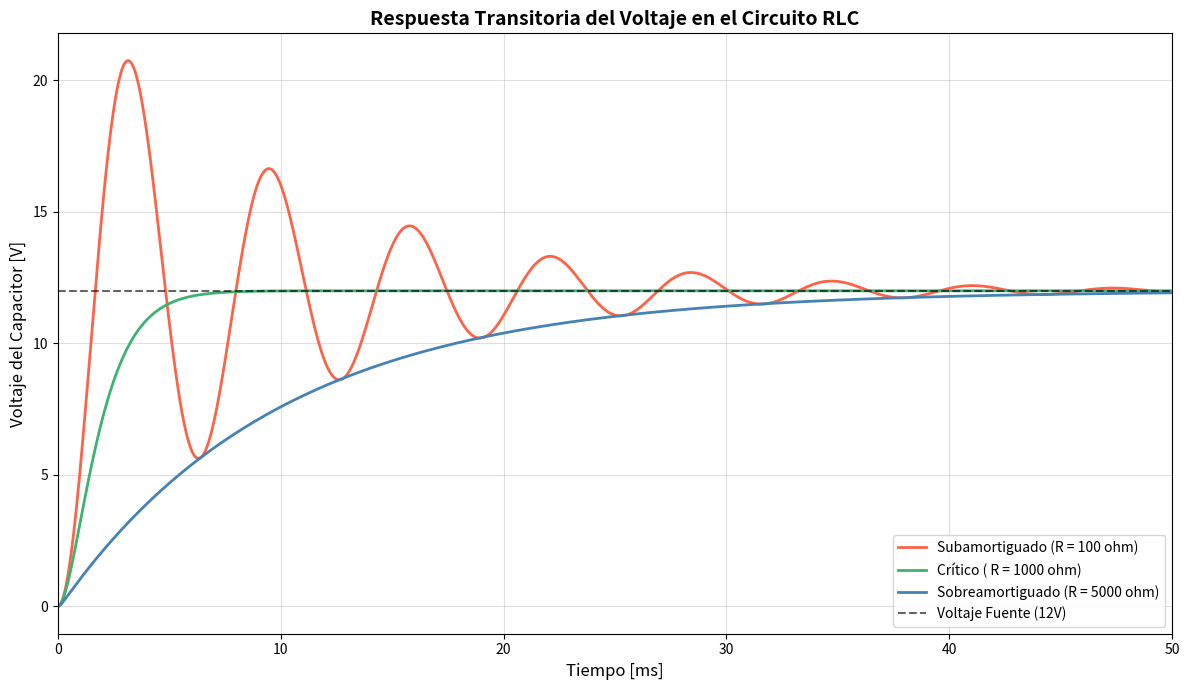

This chart was generated by the following Python code:
import numpy as np
import matplotlib.pyplot as plt
from scipy.integrate import solve_ivp

# Parámetros físicos constantes del circuito
L = 0.5       # Inductancia (Henrios)
C = 2e-6      # Capacitancia (Faradios) -> 2 uF
Vs = 12.0     # Voltaje de la fuente DC (Voltios)

def circuito_rlc(t, y, R):

    y0, y1 = y
    
    dy0_dt = y1
    dy1_dt = (Vs - y0) / (L * C) - (R / L) * y1
    
    return [dy0_dt, dy1_dt]

y0_inicial = [0.0, 0.0] # Condiciones Iniciales en t = 0


# Calculamos la resistencia crítica teórica

R_critica = 2 * np.sqrt(L / C)


# Nuestros 3 casos de estudio para R:

R_sub     = R_critica * 0.1   # Muy poca fricción eléctrica -> oscilará
R_crit    = R_critica         # El punto perfecto
R_sobre   = R_critica * 5.0   # Demasiada fricción eléctrica -> lentitud

print(f"Resistencia Subamortiguada:  {R_sub:.1f} Ohms")
print(f"Resistencia Crítica:         {R_crit:.1f} Ohms")
print(f"Resistencia Sobreamortiguada: {R_sobre:.1f} Ohms")

# Vector de tiempo: Simularemos los primeros 0.05 segundos con alta resolución

t_span = (0.0, 0.05)
t_eval = np.linspace(0, 0.05, 2000)

# Resolvemos los tres sistemas usando RK45 (Runge-Kutta)
sol_sub   = solve_ivp(circuito_rlc, t_span, y0_inicial, args=(R_sub,),   t_eval=t_eval, method='RK45')
sol_crit  = solve_ivp(circuito_rlc, t_span, y0_inicial, args=(R_crit,),  t_eval=t_eval, method='RK45')
sol_sobre = solve_ivp(circuito_rlc, t_span, y0_inicial, args=(R_sobre,), t_eval=t_eval, method='RK45')


plt.figure(figsize=(12, 7))

# Extraemos la primera fila (.y[0]) que corresponde al voltaje en el capacitor

plt.plot(sol_sub.t * 1000,   sol_sub.y[0],   color='tomato',       lw=2, label='Subamortiguado (R = 100 ohm)')
plt.plot(sol_crit.t * 1000,  sol_crit.y[0],  color='mediumseagreen', lw=2, label='Crítico ( R = 1000 ohm)')
plt.plot(sol_sobre.t * 1000, sol_sobre.y[0], color='steelblue',    lw=2, label='Sobreamortiguado (R = 5000 ohm)')

# Línea de referencia del voltaje de la fuente (estado estacionario final)
plt.axhline(Vs, color='k', linestyle='--', alpha=0.6, label='Voltaje Fuente (12V)')

# Detalles estéticos de la gráfica
plt.title('Respuesta Transitoria del Voltaje en el Circuito RLC', fontsize=14, fontweight='bold')
plt.xlabel('Tiempo [ms]', fontsize=12)
plt.ylabel('Voltaje del Capacitor [V]', fontsize=12)
plt.legend(fontsize=10, loc='lower right')
plt.grid(True, alpha=0.4)
plt.xlim(0, 50)

plt.tight_layout()
plt.show()
